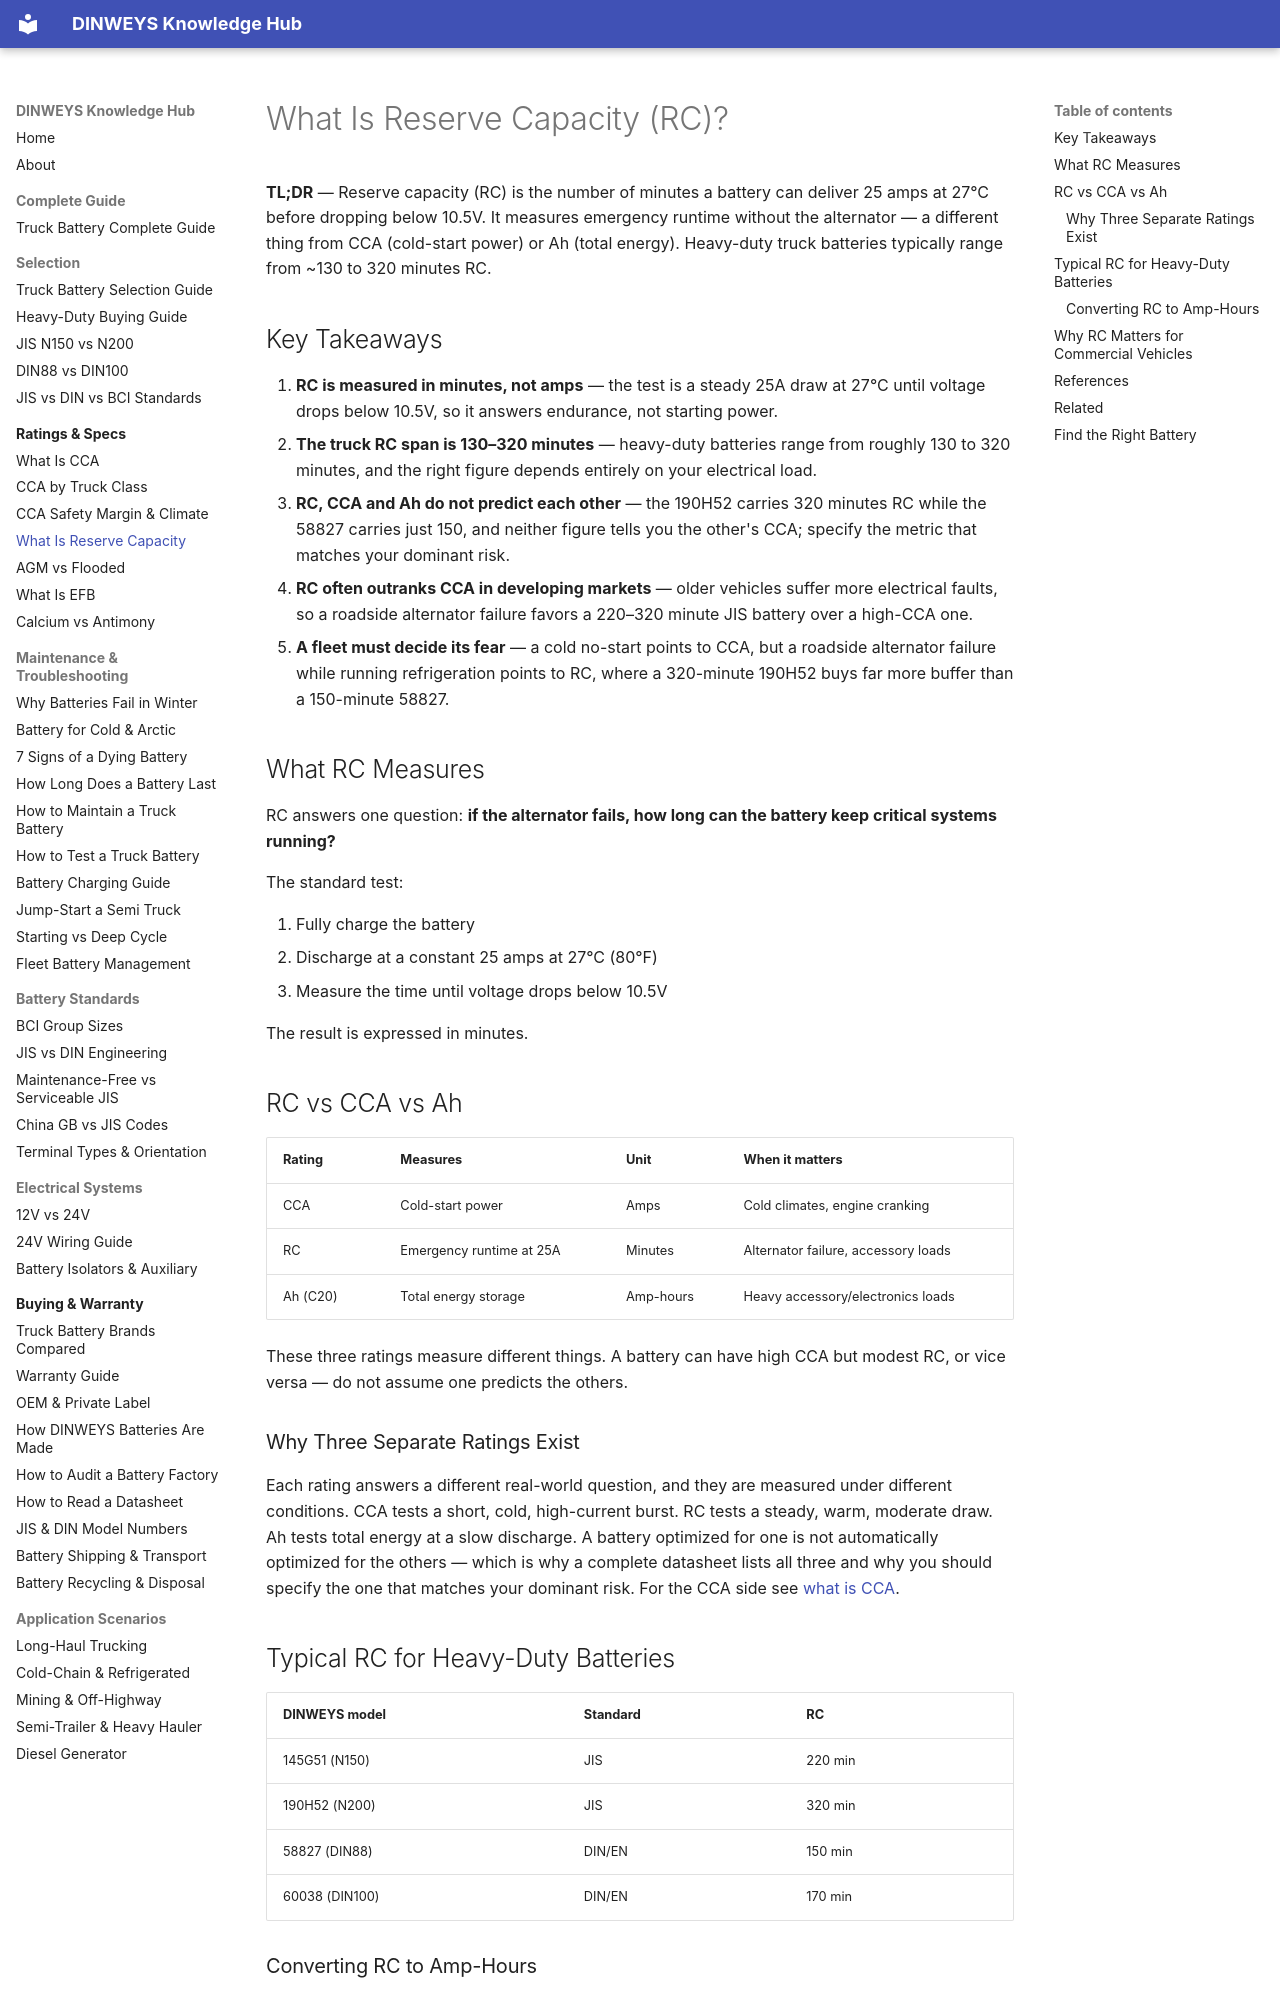

repository: martinxionbiotech-max/data-dinweysbattery · page: what-is-reserve-capacity/index.html · generator: mkdocs

---
description: What is reserve capacity (RC) in a truck battery — the minutes it delivers 25A at 27°C, and how RC differs from CCA and Ah.
type: article
date_published: 2026-08-30
date_modified: 2026-08-31
faq:
  - q: What is reserve capacity in a battery?
    a: Reserve capacity (RC) is the number of minutes a battery can deliver 25 amps at 27°C before dropping below 10.5V. It measures emergency runtime without the alternator.
  - q: What is a good reserve capacity for a truck battery?
    a: Heavy-duty truck batteries typically range from roughly 130 to 320 minutes RC. The right figure depends on your electrical load — telematics, refrigeration and accessories push you toward the higher end.
  - q: Is reserve capacity the same as amp-hours?
    a: No. RC is minutes at a fixed 25A load; amp-hours (Ah) is total energy at a specified discharge rate. They are related but measured differently.
  - q: Is CCA or reserve capacity more important for trucks?
    a: CCA matters most for cold-climate starting; RC (minutes at 25 A, e.g. 220 vs 320 min) matters most for runtime if the alternator fails or accessory loads are heavy. Both should be specified for demanding fleets.
  - q: How is reserve capacity tested?
    a: The battery is fully charged, discharged at a constant 25A at 27°C (80°F), and the time until voltage drops below 10.5V is recorded in minutes.
---

# What Is Reserve Capacity (RC)?

**TL;DR** — Reserve capacity (RC) is the number of minutes a battery can deliver 25 amps at
27°C before dropping below 10.5V. It measures emergency runtime without the alternator — a
different thing from CCA (cold-start power) or Ah (total energy). Heavy-duty truck batteries
typically range from ~130 to 320 minutes RC.

## Key Takeaways

1. **RC is measured in minutes, not amps** — the test is a steady 25A draw at 27°C until voltage drops below 10.5V, so it answers endurance, not starting power.
2. **The truck RC span is 130–320 minutes** — heavy-duty batteries range from roughly 130 to 320 minutes, and the right figure depends entirely on your electrical load.
3. **RC, CCA and Ah do not predict each other** — the 190H52 carries 320 minutes RC while the 58827 carries just 150, and neither figure tells you the other's CCA; specify the metric that matches your dominant risk.
4. **RC often outranks CCA in developing markets** — older vehicles suffer more electrical faults, so a roadside alternator failure favors a 220–320 minute JIS battery over a high-CCA one.
5. **A fleet must decide its fear** — a cold no-start points to CCA, but a roadside alternator failure while running refrigeration points to RC, where a 320-minute 190H52 buys far more buffer than a 150-minute 58827.

## What RC Measures

RC answers one question: **if the alternator fails, how long can the battery keep critical
systems running?**

The standard test:

1. Fully charge the battery
2. Discharge at a constant 25 amps at 27°C (80°F)
3. Measure the time until voltage drops below 10.5V

The result is expressed in minutes.

## RC vs CCA vs Ah

| Rating | Measures | Unit | When it matters |
|---|---|---|---|
| CCA | Cold-start power | Amps | Cold climates, engine cranking |
| RC | Emergency runtime at 25A | Minutes | Alternator failure, accessory loads |
| Ah (C20) | Total energy storage | Amp-hours | Heavy accessory/electronics loads |

These three ratings measure different things. A battery can have high CCA but modest RC, or
vice versa — do not assume one predicts the others.

### Why Three Separate Ratings Exist

Each rating answers a different real-world question, and they are measured under different
conditions. CCA tests a short, cold, high-current burst. RC tests a steady, warm, moderate draw.
Ah tests total energy at a slow discharge. A battery optimized for one is not automatically
optimized for the others — which is why a complete datasheet lists all three and why you should
specify the one that matches your dominant risk. For the CCA side see [what is CCA](../what-is-cca/index.md).
